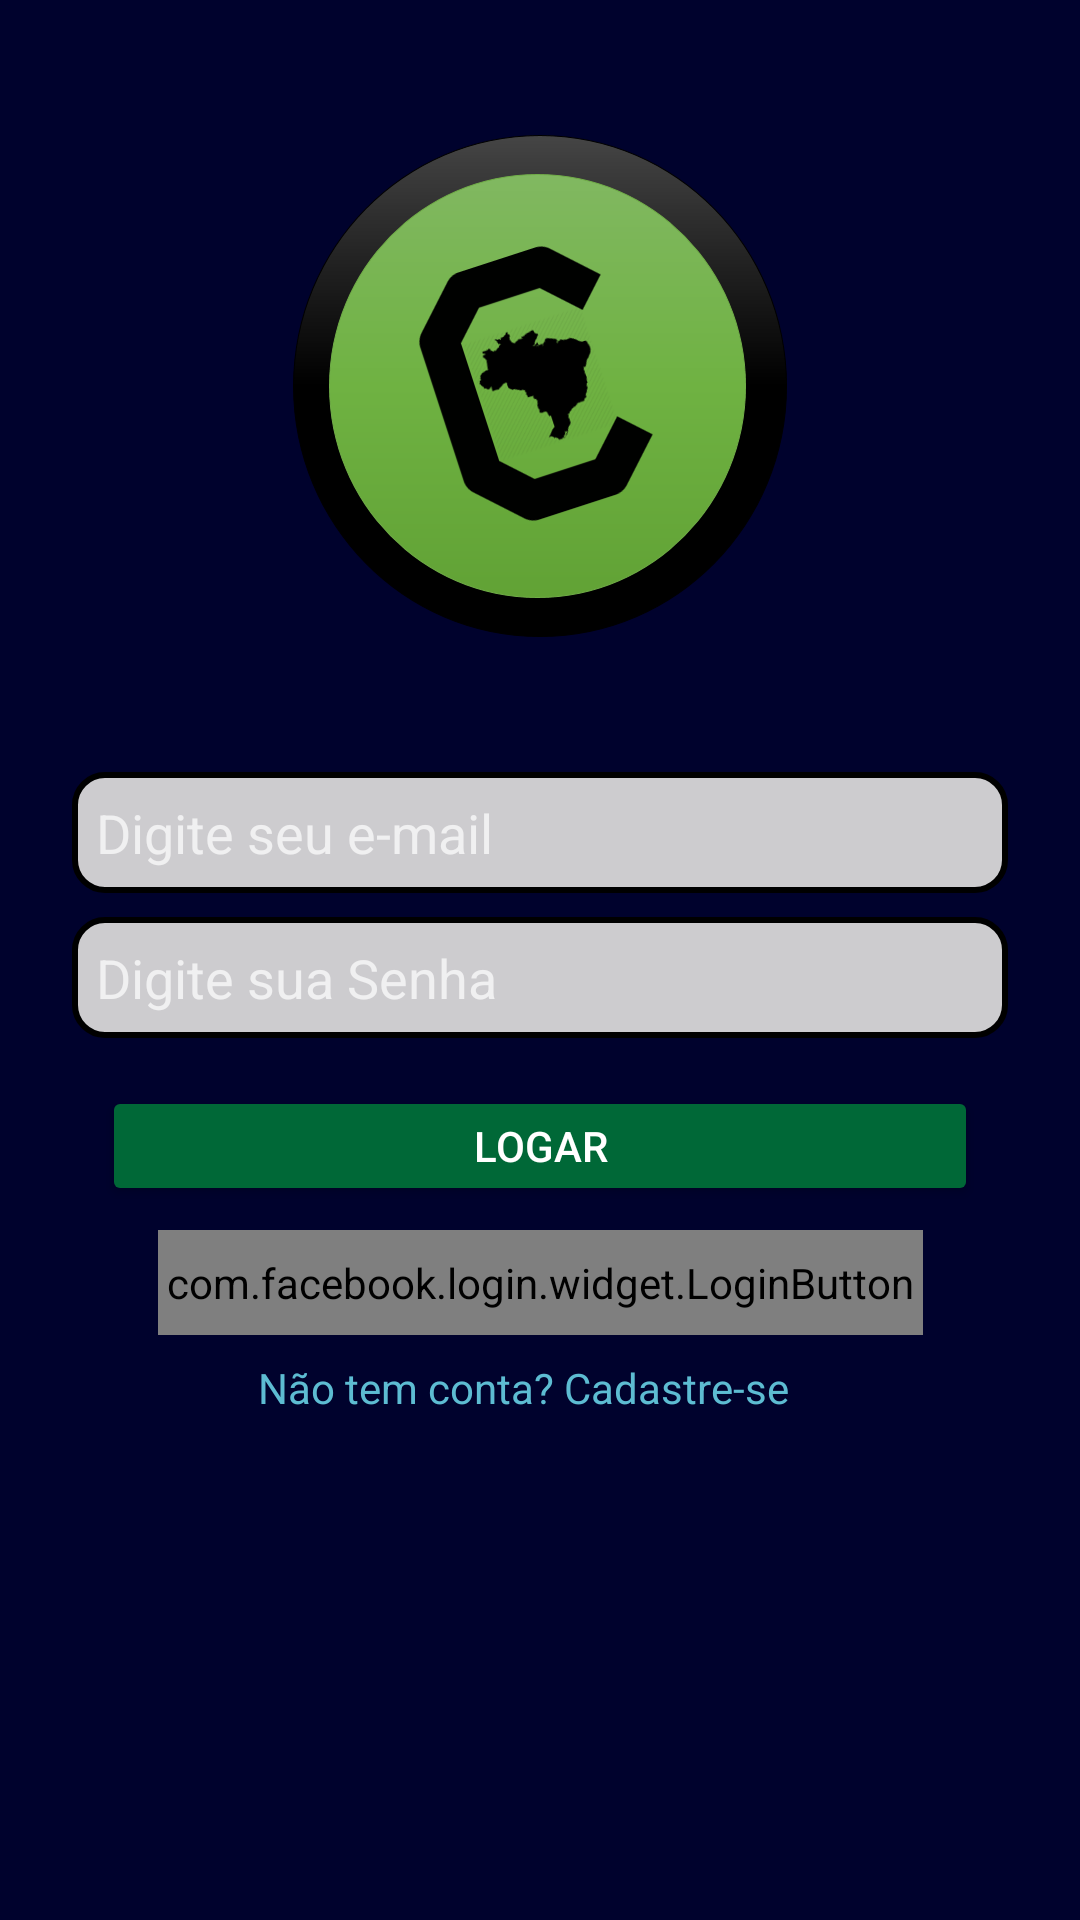

Layout XML and referenced resources for this Android screen:
<!-- AndroidManifest.xml: application theme AppTheme -->
<!-- res/layout/activity_login.xml -->
<?xml version="1.0" encoding="utf-8"?>
<android.support.constraint.ConstraintLayout xmlns:android="http://schemas.android.com/apk/res/android"
    xmlns:app="http://schemas.android.com/apk/res-auto"
    xmlns:tools="http://schemas.android.com/tools"
    android:layout_width="match_parent"
    android:layout_height="match_parent"
    android:background="?attr/colorPrimary"
    tools:context="br.com.criptoreal.activity.LoginActivity"
    tools:layout_editor_absoluteY="25dp">

    <Button
        android:id="@+id/btn_Logar"
        android:layout_width="292dp"
        android:layout_height="40dp"
        android:layout_marginEnd="8dp"
        android:layout_marginLeft="8dp"
        android:layout_marginRight="8dp"
        android:layout_marginStart="8dp"
        android:layout_marginTop="16dp"
        android:text="@string/btn_log"
        android:theme="@style/botaoInterno"
        app:layout_constraintEnd_toEndOf="parent"
        app:layout_constraintStart_toStartOf="parent"
        app:layout_constraintTop_toBottomOf="@+id/edit_Senha" />


    <EditText
        android:id="@+id/edit_email"
        android:layout_width="0dp"
        android:layout_height="wrap_content"
        android:layout_marginEnd="24dp"
        android:layout_marginLeft="24dp"
        android:layout_marginRight="24dp"
        android:layout_marginStart="24dp"
        android:layout_marginTop="45dp"
        android:background="@drawable/formatos"
        android:ems="10"
        android:hint="@string/hintTextEmail"
        android:inputType="textEmailAddress"
        android:textColor="@color/textColorforEdit"
        app:layout_constraintEnd_toEndOf="parent"
        app:layout_constraintStart_toStartOf="parent"
        app:layout_constraintTop_toBottomOf="@+id/imageView2" />

    <EditText
        android:id="@+id/edit_Senha"
        android:layout_width="0dp"
        android:layout_height="wrap_content"
        android:layout_marginEnd="24dp"
        android:layout_marginLeft="24dp"
        android:layout_marginRight="24dp"
        android:layout_marginStart="24dp"
        android:layout_marginTop="8dp"
        android:background="@drawable/formatos"
        android:ems="10"
        android:hint="@string/hintTextPassword"
        android:inputType="textPassword"
        android:textColor="@color/textColorforEdit"
        app:layout_constraintEnd_toEndOf="parent"
        app:layout_constraintStart_toStartOf="parent"
        app:layout_constraintTop_toBottomOf="@+id/edit_email" />

    <TextView
        android:id="@+id/textView"
        android:layout_width="wrap_content"
        android:layout_height="21dp"
        android:layout_marginEnd="8dp"
        android:layout_marginLeft="8dp"
        android:layout_marginRight="8dp"
        android:layout_marginStart="8dp"
        android:layout_marginTop="8dp"
        android:onClick="abrirCadastroUsuario"
        android:text="@string/texto_cadastre"
        android:textColor="?attr/colorAccent"
        android:textSize="14sp"
        app:layout_constraintEnd_toEndOf="parent"
        app:layout_constraintHorizontal_bias="0.468"
        app:layout_constraintStart_toStartOf="parent"
        app:layout_constraintTop_toBottomOf="@+id/login_button" />

    <ImageView
        android:id="@+id/imageView2"
        android:layout_width="wrap_content"
        android:layout_height="wrap_content"
        android:layout_marginEnd="8dp"
        android:layout_marginLeft="8dp"
        android:layout_marginRight="8dp"
        android:layout_marginStart="8dp"
        android:layout_marginTop="45dp"
        app:layout_constraintEnd_toEndOf="parent"
        app:layout_constraintStart_toStartOf="parent"
        app:layout_constraintTop_toTopOf="parent"
        app:srcCompat="@drawable/logo_tcc_firstclass" />

    <com.facebook.login.widget.LoginButton
        android:id="@+id/login_button"
        android:layout_width="255dp"
        android:layout_height="35dp"
        android:layout_gravity="center_horizontal"
        android:layout_marginEnd="8dp"
        android:layout_marginStart="8dp"
        android:layout_marginTop="8dp"
        app:layout_constraintEnd_toEndOf="parent"
        app:layout_constraintStart_toStartOf="parent"
        app:layout_constraintTop_toBottomOf="@+id/btn_Logar" />

</android.support.constraint.ConstraintLayout>
<!-- resources referenced by this layout -->
<resources>
  <color name="textColorforEdit">#000000</color>
  <!-- drawable formatos (drawable) -->
  <?xml version="1.0" encoding="utf-8"?>
  <selector xmlns:android="http://schemas.android.com/apk/res/android">
      <item>
          <shape android:shape="rectangle">
              <solid android:color="#CDCCCF"/> 
              <corners android:radius="10dp"/> 
              <stroke android:color="#000" android:width="2dp"/> 
              <padding android:bottom="8dp" android:left="8dp" android:right="8dp" android:top="8dp"/>
          </shape>
      </item>
  </selector>
      
  <!-- drawable logo_tcc_firstclass: png bitmap (drawable-xxhdpi, 54839 bytes) -->
  <string name="btn_log">Logar</string>
  <string name="hintTextEmail">Digite seu e-mail</string>
  <string name="hintTextPassword">Digite sua Senha</string>
  <string name="texto_cadastre">Não tem conta? Cadastre-se</string>
  <style name="botaoInterno">
          <item name="colorButtonNormal">@color/fundo_btn</item>
          <item name="android:textColor">@color/textColorPrimary</item>
      </style>
  <style name="AppTheme" parent="Theme.AppCompat.NoActionBar">
          
          <item name="colorPrimaryDark">@color/colorPrimaryDark</item>
          <item name="colorPrimary">@color/colorPrimary</item>
          <item name="colorAccent">@color/colorAccent</item>
          <item name="android:windowBackground">@android:color/white</item>
          <item name="android:textColorPrimary">@color/textColorPrimary</item>
          <item name="android:actionOverflowButtonStyle">@style/OverFlow</item>
      </style>
  <color name="fundo_btn">#006837</color>
  <color name="textColorPrimary">#ffffff</color>
  <color name="colorPrimaryDark">#00020d</color>
  <color name="colorPrimary">#00022d</color>
  <color name="colorAccent">#5dbcd2</color>
  <style name="OverFlow" parent="@android:style/Widget.Holo.ActionButton.Overflow">
          <item name="android:src">@drawable/min_moedas</item>
      </style>
  <!-- drawable min_moedas: png bitmap (drawable, 2101 bytes) -->
</resources>
